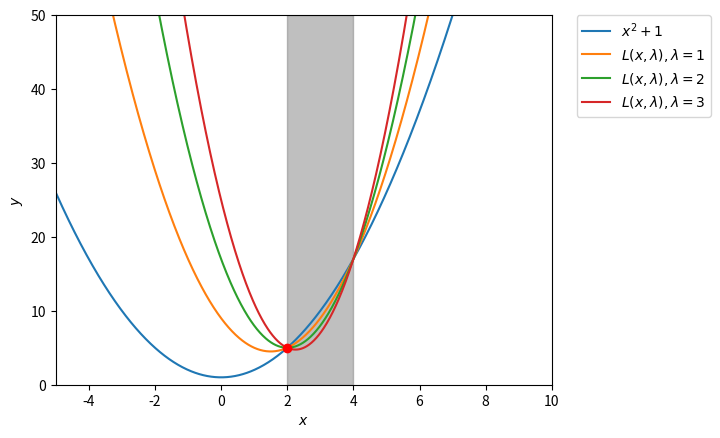
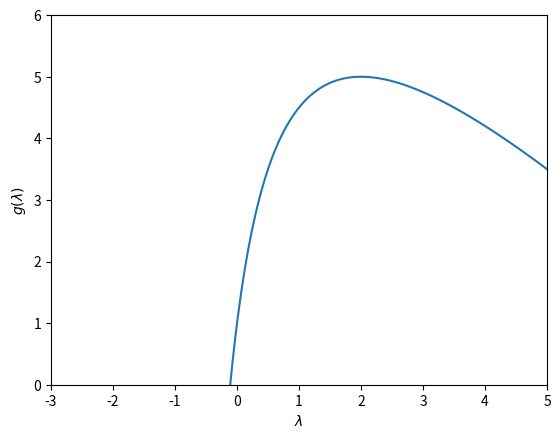
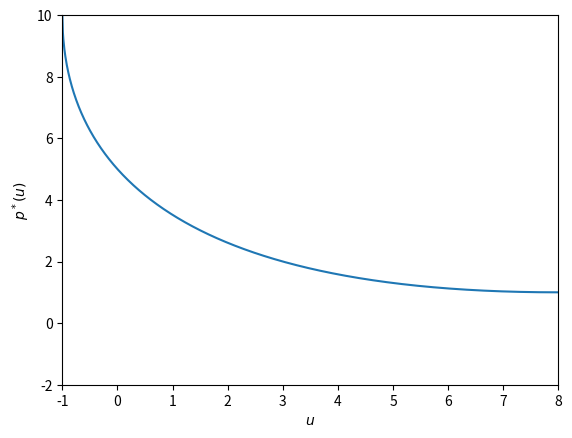

The script that saved these images, in order:
import numpy as np
import matplotlib.pyplot as plt

# plot the feasible region
fig, ax = plt.subplots()
ax.axvspan(2, 4, alpha=0.5, color="grey")

# plot the lines defining the constraints
x = np.linspace(-5, 10, 1000)

y0 = x**2 + 1

# lamb = 0
# y1 = (1 + lamb) * pow(x, 2) - 6 * lamb * x + (8 * lamb + 1)

lamb = 1
y2 = (1 + lamb) * pow(x, 2) - 6 * lamb * x + (8 * lamb + 1)

lamb = 2
y3 = (1 + lamb) * pow(x, 2) - 6 * lamb * x + (8 * lamb + 1)

lamb = 3
y4 = (1 + lamb) * pow(x, 2) - 6 * lamb * x + (8 * lamb + 1)

# Make plot of Lagrangians
plt.figure(1)
plt.plot(x, y0, label=r"$x^2 + 1$")
# plt.plot(x, y1, label=r"$L(x, \lambda), \lambda = 0$")
plt.plot(x, y2, label=r"$L(x, \lambda), \lambda = 1$")
plt.plot(x, y3, label=r"$L(x, \lambda), \lambda = 2$")
plt.plot(x, y4, label=r"$L(x, \lambda), \lambda = 3$")
plt.plot(2, 5, "ro")

plt.xlim(-5, 10)
plt.ylim(0, 50)
plt.legend(bbox_to_anchor=(1.05, 1), loc=2, borderaxespad=0.0)
plt.xlabel(r"$x$")
plt.ylabel(r"$y$")

plt.show()

# Make plot of dual
plt.figure(2)
lambs = np.linspace(-0.9, 10, 1000)
g = -((9 * lambs**2) / (1 + lambs)) + (8 * lambs + 1)
plt.plot(lambs, g)

plt.xlim(-3, 5)
plt.ylim(0, 6)
plt.xlabel(r"$\lambda$")
plt.ylabel(r"$g(\lambda)$")

plt.show()

# Make a plot of sensitivity analysis
plt.figure(3)
u = np.linspace(-1, 8, 1000)
p = 11 + u - 6 * np.sqrt(1 + u)
plt.plot(u, p)

plt.xlim(-1, 8)
plt.ylim(-2, 10)
plt.xlabel(r"$u$")
plt.ylabel(r"$p^*(u)$")

plt.show()
